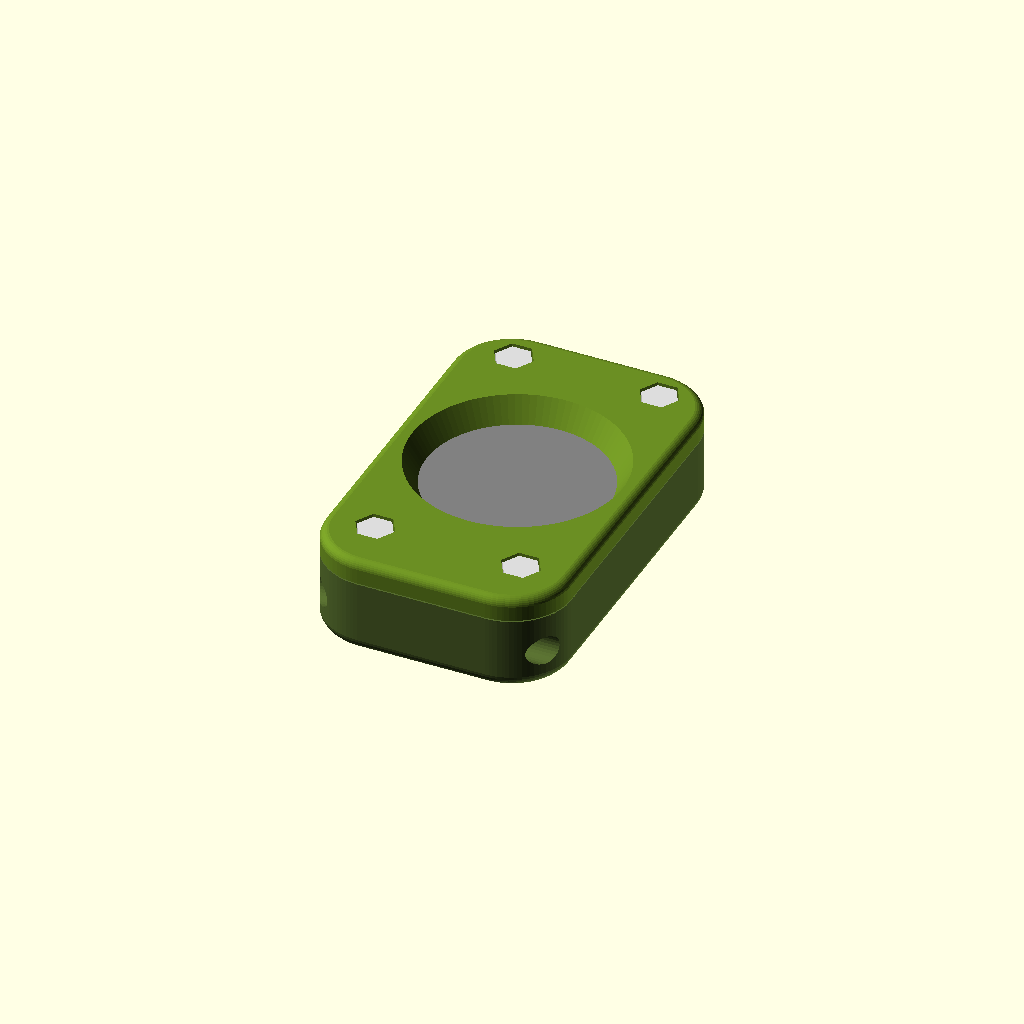
Cell 1: the model at its default parameters.
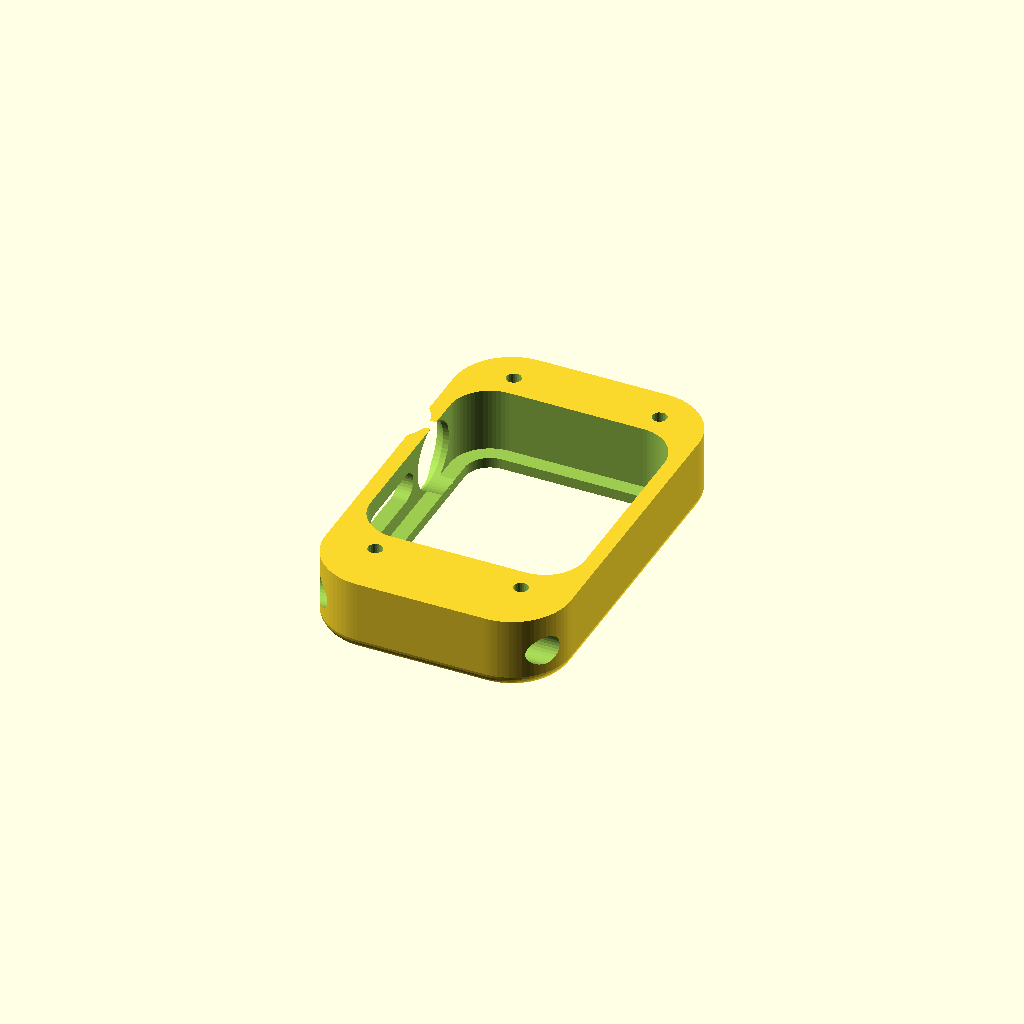
Cell 2 — part set to "bezel", the other parameters unchanged.
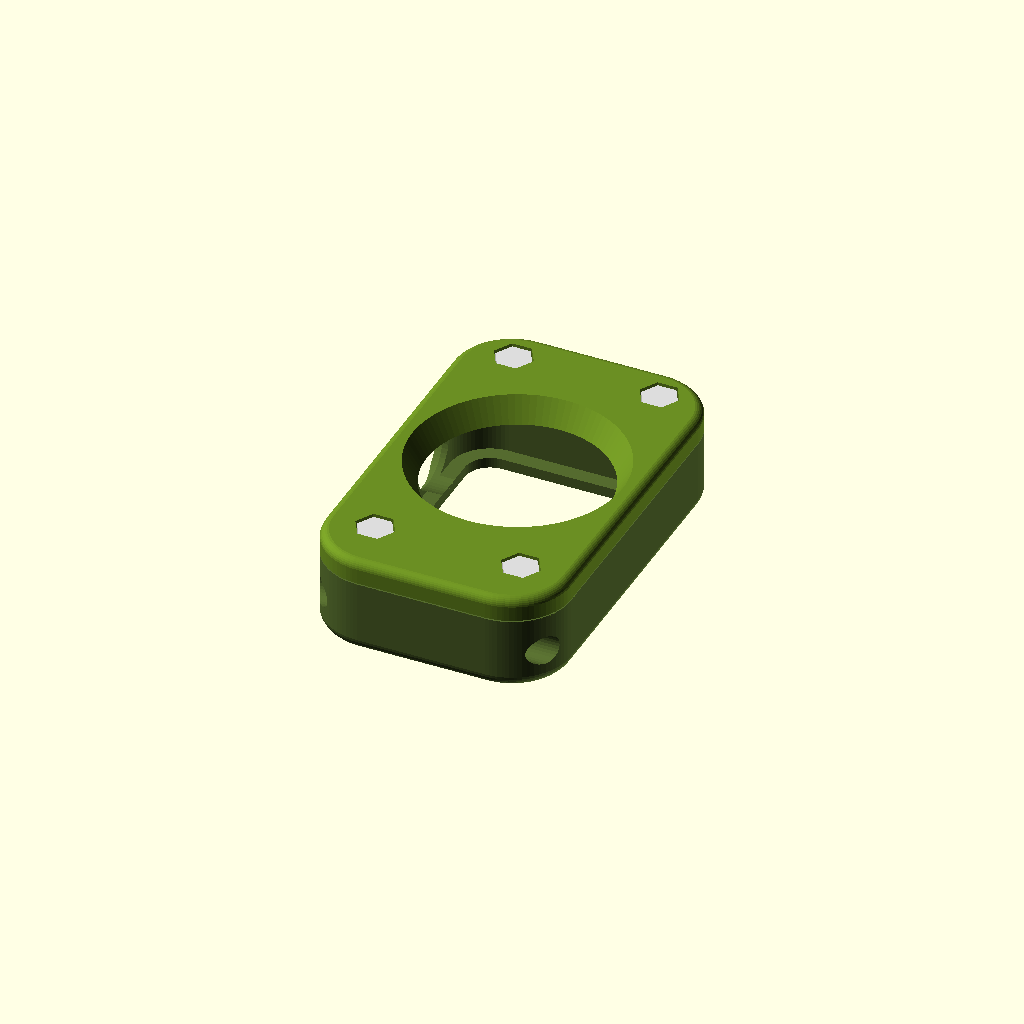
Cell 3: the same model with show_watch = false.
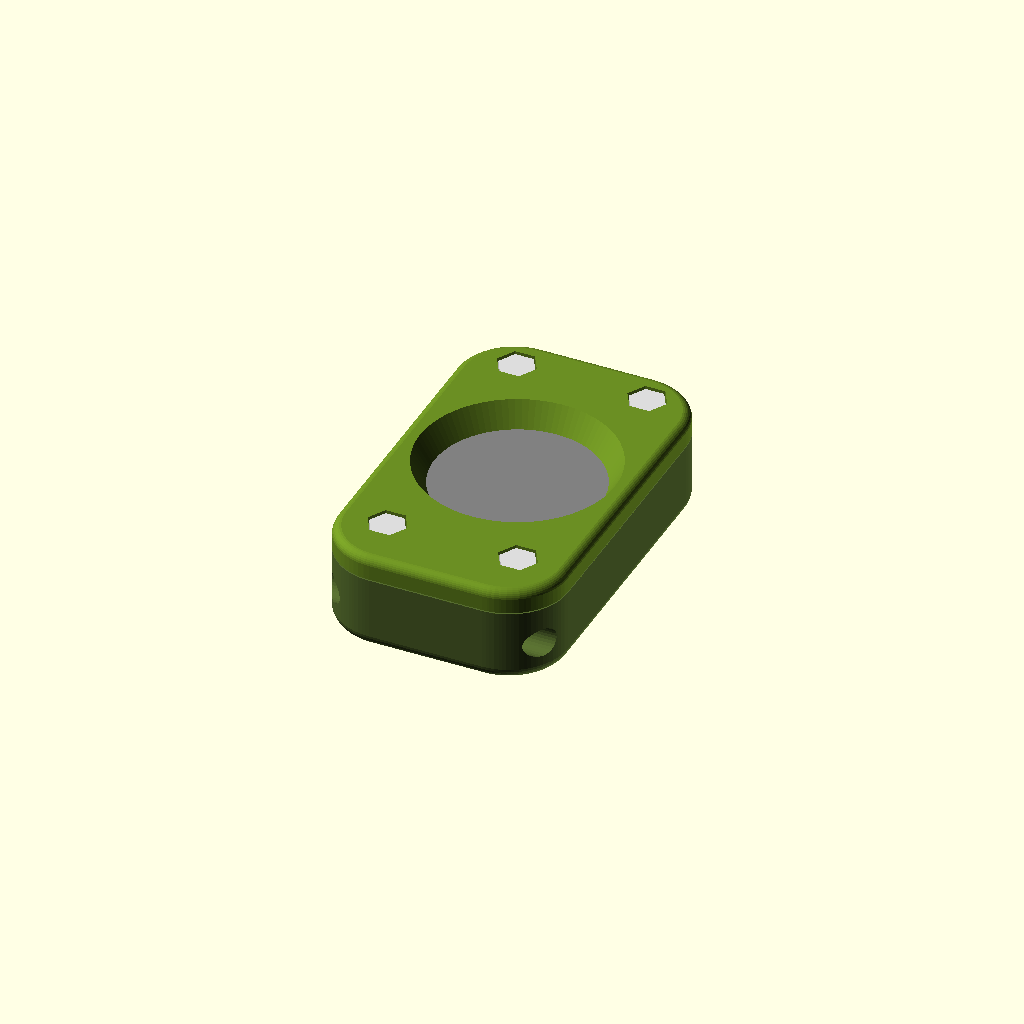
Cell 4: WATCH_SIZE = 38 (everything else at default).
One fixed orthographic camera (rotation 55°, 0°, 25°; colour scheme Cornfield) for every cell.
OpenSCAD source file apple-watch-carry-case/apple_watch_carry_case.scad:
// ===========================================================================
//  Apple Watch "Pocket Carry" Case  —  parametric, 3D-printable   (v2, sleek)
//  Adapted for the 1st-generation Apple Watch (Series 0: 38 mm / 42 mm)
//
//  Inspired by the screwed-sandwich pocket fob in the reference video
//  (an Apple Watch Ultra brick).  This version is re-dimensioned for the
//  smaller, curved-back Series 0 body and is fully parametric so you can
//  tune it to YOUR watch and YOUR printer.
//
//  v2 ergonomic pass:
//    * all outer edges filleted (pebble feel, no sharp corners in the palm)
//    * slimmer top/bottom blocks  ->  ~4 mm shorter overall
//    * finger scallop around the Digital Crown opening
//    * lanyard hole moved inboard (v1 left only ~0.5 mm of rim below it)
//  v3:
//    * hex-head bolts now FULLY EMBEDDED: the hex pockets swallow the whole
//      head (~0.4 mm sub-flush), so the bolt face lays dead flat on a table.
//      The keyed hex seat still locks the heads against self-loosening.
//      Backplate thickened 3 -> 4 mm to keep a strong web under the heads.
//
//  TWO PRINTED PARTS + hardware:
//    * bezel      : front tray. Watch drops in face-first; a lip around the
//                   screen window retains it. Right wall has openings for the
//                   Digital Crown and the side button. Lanyard hole at bottom.
//    * backplate  : bolts onto the back and clamps the watch. A central round
//                   window exposes the sensor so the magnetic charger still
//                   reaches the back.
//    Hardware     : 4x M3x10 HEX-HEAD bolts (DIN 933, 5.5 mm across flats),
//                   self-tapping into printed pilot holes + paracord lanyard.
//
//  UNITS: millimetres.
// ===========================================================================

/* [Part to render / export] */
part = "assembly";        // ["assembly","bezel","backplate","watch_mock","side_gauge"]
show_watch = true;        // show the mock watch inside the assembly preview
show_bolts = true;        // show mock hex bolts in the assembly preview

/* [Watch size] */
// 1st-gen Apple Watch came in two sizes. If unsure, measure the body height:
//   ~38.6 mm tall  -> choose 38      ~42.5 mm tall -> choose 42
WATCH_SIZE = 42;          // [38,42]

/* [Fit & tolerance — tune for YOUR printer] */
tol        = 0.40;        // horizontal clearance around the watch body (per side)
depth_tol  = 0.40;        // clearance along the thickness axis
win_lip    = 2.2;         // how far the front window overlaps the watch edge (retention)

/* [Wall & shell] */
wall       = 2.6;         // side-wall thickness beside the watch
face_t     = 1.8;         // front face (bezel) thickness in front of the screen
back_d     = 4.0;         // backplate thickness (holds the fully-sunk hex heads)
end_top    = 10.0;        // solid material above the watch (top bolts)
end_bot    = 14.0;        // solid material below the watch (bottom bolts + lanyard)
outer_r    = 10.0;        // outer corner radius — big & soft, AirPods-case-like
fillet_bez = 2.4;         // edge fillet radius on the bezel (soap-bar edges)
fillet_bak = 1.6;         // edge fillet radius on the backplate

/* [Openings] */
back_win_d   = 0;         // central back window Ø at the watch side (0 = auto: watch_w - 5)
back_win_taper = 0;       // window Ø at the OUTER face (0 = auto: window + 5).
                          // The bore is a funnel: a charger puck wider than the
                          // inner window sinks in, self-centres, and its face
                          // lands ~1 mm from the sensor instead of 4 mm away.
crown_cut_d  = 11.5;      // Digital Crown access opening Ø (crown wall)
crown_scallop= 2.5;       // extra Ø of the finger scallop around the crown (0 = off)
crown_off_y  = 0;         // crown centre offset from watch mid-height (0 = auto)
button_cut_w = 5.0;       // side-button slot width
bridge_web   = 1.6;       // solid bridge between the crown hole and button slot
button_cut_h = 16.6;      // slot length — used only with a button_off_y override
button_off_y = 0;         // button centre offset from watch mid-height (0 = auto)

/* [Lanyard] */
lanyard_d  = 5.0;         // transverse lanyard hole Ø (type-III paracord is ~4 mm)

/* [Bolts — M3 hex head (DIN 933), self-tapping into printed pilots] */
screw_pilot_d = 2.5;      // pilot hole in the bezel (self-tap). Inserts? use 4.0
screw_clear_d = 3.4;      // clearance hole through the backplate
hex_af        = 5.5;      // bolt head size across flats (M3 DIN 933 = 5.5)
hex_clr       = 0.40;     // pocket clearance on the across-flats size
hex_seat      = 2.4;      // hex pocket depth; 2 mm head sinks ~0.4 mm SUB-FLUSH

/* [Render quality] */
$fn = 64;

// ===========================================================================
//  DERIVED DIMENSIONS
//  Body sizes from Apple's official 1st-gen (A1553/A1554) spec sheets:
//    38 mm: 38.6 x 33.3 x 10.5      42 mm: 42.0 x 35.9 x 10.5
//  NOTE the 42 mm 1st-gen body is 42.0 x 35.9 — the often-quoted
//  42.5 x 36.4 is the *Series 1-3* case, which is 0.5 mm larger.
// ===========================================================================
watch_w = (WATCH_SIZE==38) ? 33.3 : 35.9;   // body width
watch_h = (WATCH_SIZE==38) ? 38.6 : 42.0;   // body height
watch_d = 10.5;                              // body thickness (incl. curved back)
// body corner radius: the aluminium body is squarer than it looks — an
// early estimate of ~9 mm blocked insertion at the diagonals on a real
// watch. If the watch still won't drop in while length/width fit, lower
// this further; if the pocket gapes at the corners, raise it.
watch_r = (WATCH_SIZE==38) ? 6.0 : 6.5;

// Digital Crown centre ~29.8% of body height down from the TOP edge; the
// button slot centre ~61% with the slot running well down the lower half.
// (Started from Series 0 profile-photo proportions — Apple publishes no
// drawing — then tuned against a physical 1st-gen watch via test prints.)
// Offsets are from body mid-height, + = up.
_crown_off  = (crown_off_y  != 0) ? crown_off_y  : (watch_h/2 - 0.298*watch_h);
// button slot edges: top edge hangs off the crown hole with a solid bridge_web
// between the two openings; bottom edge reaches ~87% of body height
_slot_top = (button_off_y != 0) ? (button_off_y + button_cut_h/2)
                                : (_crown_off - crown_cut_d/2 - bridge_web);
_slot_bot = (button_off_y != 0) ? (button_off_y - button_cut_h/2)
                                : (watch_h/2 - 0.867*watch_h);
_back_win   = (back_win_d   != 0) ? back_win_d   : (watch_w - 5.0);
_back_taper = (back_win_taper != 0) ? back_win_taper : (_back_win + 5.0);

pocket_w = watch_w + 2*tol;
pocket_h = watch_h + 2*tol;
pocket_r = watch_r + tol;
pocket_d = watch_d + depth_tol;

outer_w  = watch_w + 2*wall + 2*tol;
outer_h  = watch_h + 2*tol + end_top + end_bot;
outer_yc = (end_top - end_bot)/2;            // Y shift so the watch stays centred at 0
bezel_d  = face_t + pocket_d;                // total bezel thickness

win_w = watch_w - 2*win_lip;
win_h = watch_h - 2*win_lip;
win_r = max(1.0, watch_r - win_lip);

zc = face_t + watch_d/2;                      // right-wall opening centre (thickness)

// bolt / lanyard positions (watch-centred coordinates)
// bolts sit further inboard than a square-cornered design would allow, so
// their hex pockets stay inside the large corner arcs on both plates
sx        = outer_w/2 - 8.5;
sy        = watch_h/2 + tol + 4.0;            // bolts sit 4 mm into each end block
lanyard_y = -(watch_h/2 + tol + end_bot*0.68);
screw_pos = [[ sx, sy],[-sx, sy],[ sx,-sy],[-sx,-sy]];

hex_r = (hex_af + hex_clr)/sqrt(3);           // hex pocket circumradius

// ===========================================================================
//  2D / 3D helpers
// ===========================================================================
module rrect(w,h,r){
    hull() for(ix=[-1,1], iy=[-1,1])
        translate([ix*(w/2-r), iy*(h/2-r)]) circle(r=r);
}
module slab(w,h,d,r){ linear_extrude(height=d) rrect(w,h,r); }

// slab with ALL edges filleted by radius e (rounded-rect prism (+) sphere)
module fslab(w,h,d,r,e){
    if(e<=0) slab(w,h,d,r);
    else minkowski(){
        translate([0,0,e]) slab(w-2*e, h-2*e, d-2*e, max(0.6, r-e));
        sphere(r=e, $fn=32);
    }
}

// slab filleted ONLY on its z=0 face; the z=d face stays a sharp square
// edge, so the two parts meet flush at the seam with straight sides
module hslab(w,h,d,r,e){
    if(e<=0) slab(w,h,d,r);
    else intersection(){
        fslab(w, h, d+e+0.1, r, e);
        slab(w, h, d, r);
    }
}

// ===========================================================================
//  PART: BEZEL (front tray)
// ===========================================================================
module bezel(){
    difference(){
        // solid outer body: front face filleted, back (mating) edge square
        translate([0,outer_yc,0]) hslab(outer_w, outer_h, bezel_d, outer_r, fillet_bez);
        // watch pocket, open toward the back (+Z)
        translate([0,0,face_t]) slab(pocket_w, pocket_h, pocket_d+2, pocket_r);
        // screen window through the front face
        translate([0,0,-0.5]) slab(win_w, win_h, face_t+1, win_r);
        // Digital Crown opening — crown sits on the RIGHT when viewing the
        // screen; the front faces -z, so that is the -x wall of the model
        translate([-outer_w/2, _crown_off, zc])
            rotate([0,90,0]) cylinder(h=wall*4, d=crown_cut_d, center=true, $fn=48);
        // finger scallop around the crown opening (cone sunk into the wall)
        if(crown_scallop>0)
            translate([-(outer_w/2+0.01), _crown_off, zc]) rotate([0,90,0])
                cylinder(h=1.6, d1=crown_cut_d+crown_scallop, d2=crown_cut_d, $fn=48);
        // side-button slot: separate opening below the crown hole, with a
        // solid bridge of material between the two (no fragile keyhole tab)
        translate([-outer_w/2, 0, zc]) rotate([0,90,0])
            hull() for(yy=[_slot_top-button_cut_w/2, _slot_bot+button_cut_w/2])
                translate([0, yy, 0])
                    cylinder(h=wall*4, d=button_cut_w, center=true, $fn=32);
        // bolt pilot holes (drilled from the back, blind at the front)
        for(p=screw_pos)
            translate([p[0],p[1], face_t+1.0])
                cylinder(h=bezel_d, d=screw_pilot_d, $fn=24);
        // transverse lanyard hole through the bottom block
        translate([0, lanyard_y, bezel_d/2])
            rotate([0,90,0]) cylinder(h=outer_w+4, d=lanyard_d, center=true, $fn=32);
    }
}

// ===========================================================================
//  PART: BACKPLATE
// ===========================================================================
module backplate(){
    difference(){
        // outer face filleted, front (mating) edge square to meet the bezel flush
        translate([0,outer_yc,back_d]) mirror([0,0,1])
            hslab(outer_w, outer_h, back_d, outer_r, fillet_bak);
        // central sensor / charging window — tapered funnel bore: watch-side
        // diameter _back_win, opening to _back_taper at the outer face so the
        // charger puck sinks in, self-centres, and sits close to the sensor
        translate([0,0,-0.01])
            cylinder(h=back_d+0.02, d1=_back_win, d2=_back_taper, $fn=96);
        // bolt clearance holes + HEX pockets on the outer face
        //   (M3 hex heads drop in fully — ~0.4 mm below the surface, so the
        //    back lays flat; the hex seat keys them against rotation so they
        //    cannot self-loosen)
        for(p=screw_pos){
            translate([p[0],p[1],-0.5]) cylinder(h=back_d+1, d=screw_clear_d, $fn=32);
            translate([p[0],p[1],back_d-hex_seat])
                cylinder(h=hex_seat+0.5, r=hex_r, $fn=6);
        }
    }
}

// ===========================================================================
//  Mock watch & bolts (for the preview only — NOT printed)
// ===========================================================================
module watch_mock(){
    // body
    color("gray") slab(watch_w, watch_h, watch_d, watch_r);
    // screen
    color("black") translate([0,0,watch_d-0.4])
        slab(watch_w-4, watch_h-6, 0.6, max(1,watch_r-3));
    // digital crown (right side as viewed from the front = model -x)
    color("silver") translate([-watch_w/2, _crown_off, watch_d/2])
        rotate([0,-90,0]) cylinder(h=2.4, d=7, $fn=40);
    // side button
    color("silver") translate([-watch_w/2, (_slot_top+_slot_bot)/2, watch_d/2])
        rotate([0,-90,0]) cylinder(h=1.6, d=4, $fn=32);
}

// ===========================================================================
//  PART: SIDE GAUGE — 5-minute test print to verify crown/button positions
//  A thin plate exactly as tall as the watch body. Hold it against the
//  crown side of the watch, ends flush with the body top/bottom edges:
//  the crown must centre in the round hole, the button in the slot.
//  If not, measure the miss and adjust crown_off_y / button_off_y.
// ===========================================================================
module side_gauge(){
    gw = 16; gt = 2.0;
    difference(){
        linear_extrude(gt) rrect(gw, watch_h, 2);
        // crown + button apertures at the exact case-cut positions
        translate([0, _crown_off, -0.5]) cylinder(h=gt+1, d=crown_cut_d, $fn=48);
        translate([0, 0, -0.5]) linear_extrude(gt+1)
            hull() for(yy=[_slot_top-button_cut_w/2, _slot_bot+button_cut_w/2])
                translate([0, yy]) circle(d=button_cut_w, $fn=32);
        // chamfered corner marks the TOP edge
        translate([-gw/2, watch_h/2, -0.5])
            linear_extrude(gt+1) rotate(45) square(6, center=true);
        // engraved size label
        translate([0, -watch_h/2+6, gt-0.6]) linear_extrude(1)
            text(str(WATCH_SIZE), size=5, halign="center", font="DejaVu Sans:style=Bold");
    }
}

module bolt_mocks(){
    for(p=screw_pos)
        color("gainsboro")
            translate([p[0],p[1], bezel_d+0.2+back_d-hex_seat])
                cylinder(h=2.0, r=hex_af/sqrt(3), $fn=6);
}

// ===========================================================================
//  Render selector
// ===========================================================================
if(part=="bezel")          bezel();
else if(part=="backplate") backplate();
else if(part=="watch_mock") watch_mock();
else if(part=="side_gauge") side_gauge();
else {                                  // assembly preview
    color("darkolivegreen") bezel();
    color("olivedrab")      translate([0,0,bezel_d+0.2]) backplate();
    if(show_watch) color("gray") translate([0,0,face_t]) watch_mock();
    if(show_bolts) bolt_mocks();
}
Parameter table extracted from the source (name, type, default, range or options):
part: string, default "assembly", options "assembly", "bezel", "backplate", "watch_mock", "side_gauge"
show_watch: bool, default true
show_bolts: bool, default true
WATCH_SIZE: number, default 42, options 38, 42
tol: number, default 0.4
depth_tol: number, default 0.4
win_lip: number, default 2.2
wall: number, default 2.6
face_t: number, default 1.8
back_d: number, default 4
end_top: number, default 10
end_bot: number, default 14
outer_r: number, default 10
fillet_bez: number, default 2.4
fillet_bak: number, default 1.6
back_win_d: number, default 0
back_win_taper: number, default 0
crown_cut_d: number, default 11.5
crown_scallop: number, default 2.5
crown_off_y: number, default 0
button_cut_w: number, default 5
bridge_web: number, default 1.6
button_cut_h: number, default 16.6
button_off_y: number, default 0
lanyard_d: number, default 5
screw_pilot_d: number, default 2.5
screw_clear_d: number, default 3.4
hex_af: number, default 5.5
hex_clr: number, default 0.4
hex_seat: number, default 2.4
watch_d: number, default 10.5
